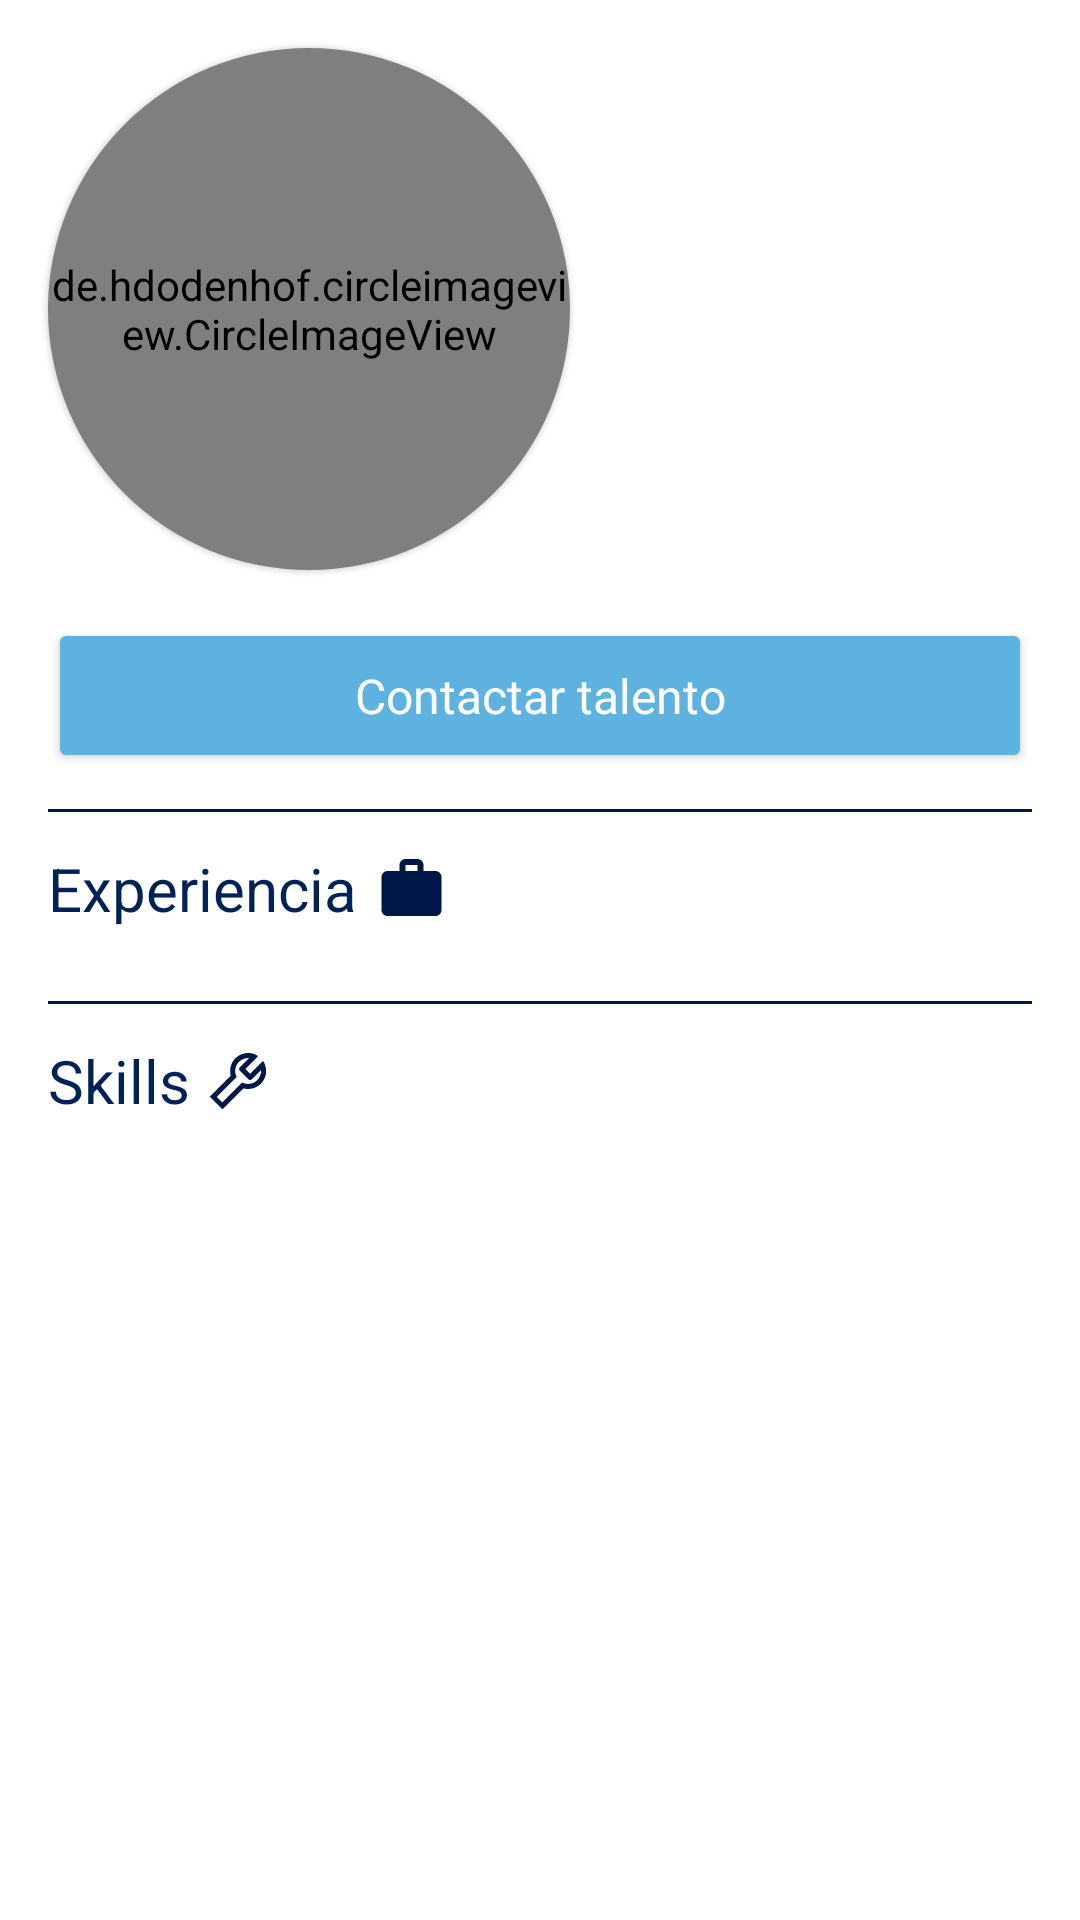

Produce the Android XML layout that renders to this screen, including the resource entries it uses.
<!-- AndroidManifest.xml: application theme Theme.ITTalent -->
<!-- res/layout/fragment_profesional_profile.xml -->
<?xml version="1.0" encoding="utf-8"?>
<layout xmlns:android="http://schemas.android.com/apk/res/android"
    xmlns:app="http://schemas.android.com/apk/res-auto"
    xmlns:tools="http://schemas.android.com/tools">

    <data>

    </data>

    <androidx.core.widget.NestedScrollView
        android:layout_width="match_parent"
        android:layout_height="match_parent"
        style="@style/BackgroundGeneral">

        <androidx.appcompat.widget.LinearLayoutCompat
            android:layout_width="match_parent"
            android:layout_height="wrap_content"
            android:paddingBottom="@dimen/dimen90dp"
            android:orientation="vertical">

            <androidx.constraintlayout.widget.ConstraintLayout
                android:layout_width="match_parent"
                android:layout_height="match_parent">

                <com.google.android.material.card.MaterialCardView
                    android:id="@+id/materialCardView"
                    android:layout_width="@dimen/dimen174dp"
                    android:layout_height="@dimen/dimen174dp"
                    android:layout_gravity="center"
                    android:layout_marginTop="@dimen/dimen16dp"
                    android:layout_marginStart="@dimen/dimen16dp"
                    app:cardCornerRadius="@dimen/dimen100dp"
                    app:layout_constraintStart_toStartOf="parent"
                    app:layout_constraintTop_toTopOf="parent">

                    <androidx.constraintlayout.widget.ConstraintLayout
                        android:layout_width="match_parent"
                        android:layout_height="match_parent">

                        <de.hdodenhof.circleimageview.CircleImageView
                            android:id="@+id/iv_profile_photo"
                            android:layout_width="match_parent"
                            android:layout_height="match_parent"
                            android:scaleType="centerCrop"
                            android:src="@drawable/user_icon_active"
                            app:layout_constraintBottom_toBottomOf="parent"
                            app:layout_constraintEnd_toEndOf="parent"
                            app:layout_constraintStart_toStartOf="parent"
                            app:layout_constraintTop_toTopOf="parent" />

                    </androidx.constraintlayout.widget.ConstraintLayout>

                </com.google.android.material.card.MaterialCardView>

                <androidx.appcompat.widget.LinearLayoutCompat
                    android:layout_width="wrap_content"
                    android:layout_height="wrap_content"
                    android:layout_marginHorizontal="@dimen/dimen16dp"
                    android:orientation="vertical"
                    app:layout_constraintBottom_toBottomOf="@+id/materialCardView"
                    app:layout_constraintEnd_toEndOf="parent"
                    app:layout_constraintStart_toEndOf="@+id/materialCardView"
                    app:layout_constraintTop_toTopOf="@+id/materialCardView">

                    <TextView
                        android:id="@+id/tvName"
                        style="@style/H6Primary"
                        android:layout_width="match_parent"
                        android:layout_height="wrap_content"
                        tools:text="Joe Stockton" />

                    <TextView
                        android:id="@+id/tvProfRole"
                        style="@style/SubtitleSecondary"
                        android:layout_width="wrap_content"
                        android:layout_height="wrap_content"
                        android:layout_marginTop="@dimen/dimen6dp"
                        app:layout_constraintStart_toStartOf="@+id/tvJob"
                        app:layout_constraintTop_toBottomOf="@+id/tvJob"
                        tools:text="Android Developer" />

                    <TextView
                        android:id="@+id/tvLocation"
                        style="@style/Body2Secondary"
                        android:layout_width="wrap_content"
                        android:layout_height="wrap_content"
                        android:layout_marginTop="@dimen/dimen6dp"
                        app:layout_constraintStart_toStartOf="@+id/tvEnterprise"
                        app:layout_constraintTop_toBottomOf="@+id/tvEnterprise"
                        tools:text="Ciudad de México, México" />

                </androidx.appcompat.widget.LinearLayoutCompat>

                <Button
                    android:id="@+id/btnContinue"
                    style="@style/PrimaryButton"
                    android:layout_width="match_parent"
                    android:layout_height="wrap_content"
                    android:layout_marginTop="@dimen/dimen16dp"
                    android:text="@string/btn_contactar2"
                    app:layout_constraintEnd_toEndOf="parent"
                    app:layout_constraintStart_toStartOf="parent"
                    app:layout_constraintTop_toBottomOf="@+id/materialCardView" />

                <View
                    android:id="@+id/spacer1"
                    style="@style/Spacer"
                    android:layout_width="@dimen/dimen0dp"
                    android:layout_height="@dimen/dimen1dp"
                    android:layout_marginHorizontal="@dimen/dimen16dp"
                    android:layout_marginTop="@dimen/dimen12sp"
                    app:layout_constraintEnd_toEndOf="parent"
                    app:layout_constraintStart_toStartOf="parent"
                    app:layout_constraintTop_toBottomOf="@id/btnContinue" />

                <TextView
                    android:id="@+id/tvHeaderXp"
                    style="@style/H6Primary"
                    android:layout_width="wrap_content"
                    android:layout_height="wrap_content"
                    android:layout_marginTop="@dimen/dimen12sp"
                    android:layout_marginStart="@dimen/dimen16dp"
                    android:text="@string/h6_xp"
                    app:layout_constraintStart_toStartOf="parent"
                    app:layout_constraintTop_toBottomOf="@+id/spacer1" />

                <ImageView
                    android:layout_width="wrap_content"
                    android:layout_height="wrap_content"
                    android:layout_marginStart="@dimen/dimen6dp"
                    android:src="@drawable/ic_work_active2"
                    app:layout_constraintBottom_toBottomOf="@+id/tvHeaderXp"
                    app:layout_constraintStart_toEndOf="@+id/tvHeaderXp"
                    app:layout_constraintTop_toTopOf="@+id/tvHeaderXp" />

                <androidx.recyclerview.widget.RecyclerView
                    android:id="@+id/rvXp"
                    android:layout_width="match_parent"
                    android:layout_height="wrap_content"
                    android:maxHeight="300dp"
                    android:layout_marginHorizontal="@dimen/dimen16dp"
                    android:layout_marginTop="@dimen/dimen12sp"
                    app:layout_constraintEnd_toEndOf="@+id/spacer1"
                    app:layout_constraintStart_toStartOf="@+id/tvHeaderXp"
                    app:layout_constraintTop_toBottomOf="@+id/tvHeaderXp"
                    tools:listitem="@layout/xp_card_talent"
                    tools:itemCount="3"/>

                <View
                    android:id="@+id/spacer2"
                    style="@style/Spacer"
                    android:layout_width="@dimen/dimen0dp"
                    android:layout_height="@dimen/dimen1dp"
                    android:layout_marginHorizontal="@dimen/dimen16dp"
                    android:layout_marginTop="@dimen/dimen12sp"
                    app:layout_constraintEnd_toEndOf="parent"
                    app:layout_constraintStart_toStartOf="parent"
                    app:layout_constraintTop_toBottomOf="@id/rvXp" />

                <TextView
                    android:id="@+id/tvHeaderSkills"
                    style="@style/H6Primary"
                    android:layout_width="wrap_content"
                    android:layout_height="wrap_content"
                    android:layout_marginTop="@dimen/dimen12sp"
                    android:layout_marginStart="@dimen/dimen16dp"
                    android:text="@string/tab_skills"
                    app:layout_constraintStart_toStartOf="parent"
                    app:layout_constraintTop_toBottomOf="@+id/spacer2" />

                <ImageView
                    android:layout_width="wrap_content"
                    android:layout_height="wrap_content"
                    android:layout_marginStart="@dimen/dimen6dp"
                    android:src="@drawable/ic_skills"
                    app:layout_constraintBottom_toBottomOf="@+id/tvHeaderSkills"
                    app:layout_constraintStart_toEndOf="@+id/tvHeaderSkills"
                    app:layout_constraintTop_toTopOf="@+id/tvHeaderSkills" />

                <com.google.android.material.chip.ChipGroup
                    style="@style/MyChip"
                    android:id="@+id/chipGroup"
                    android:layout_width="match_parent"
                    android:layout_height="wrap_content"
                    android:layout_marginTop="@dimen/dimen12dp"
                    android:layout_marginHorizontal="@dimen/dimen16dp"
                    app:layout_constraintEnd_toEndOf="parent"
                    app:layout_constraintHorizontal_bias="0.5"
                    app:layout_constraintStart_toStartOf="parent"
                    app:layout_constraintTop_toBottomOf="@id/tvHeaderSkills">

                </com.google.android.material.chip.ChipGroup>

            </androidx.constraintlayout.widget.ConstraintLayout>

        </androidx.appcompat.widget.LinearLayoutCompat>

    </androidx.core.widget.NestedScrollView>
</layout>
<!-- res/layout/xp_card_talent.xml (included above) -->
<?xml version="1.0" encoding="utf-8"?>
<com.google.android.material.card.MaterialCardView
    android:layout_width="match_parent"
    android:layout_height="wrap_content"
    xmlns:app="http://schemas.android.com/apk/res-auto"
    xmlns:tools="http://schemas.android.com/tools"
    android:layout_marginBottom="@dimen/dimen12sp"
    app:cardCornerRadius="@dimen/dimen10dp"
    xmlns:android="http://schemas.android.com/apk/res/android"
    style="@style/Cards2">

    <androidx.appcompat.widget.LinearLayoutCompat
        android:layout_width="match_parent"
        android:layout_height="match_parent"
        android:padding="@dimen/dimen16dp"
        android:orientation="vertical">

        <TextView
            android:id="@+id/tvCargo"
            style="@style/SubtitleSecondary"
            android:layout_width="wrap_content"
            android:layout_height="wrap_content"
            tools:text="Android Developer" />

        <androidx.constraintlayout.widget.ConstraintLayout
            android:layout_width="match_parent"
            android:layout_height="wrap_content"
            android:layout_marginTop="@dimen/dimen6dp">

            <TextView
                android:id="@+id/tvEnterprise"
                style="@style/SubtitleSecondary"
                android:layout_width="wrap_content"
                android:layout_height="wrap_content"
                app:layout_constraintStart_toStartOf="parent"
                app:layout_constraintTop_toTopOf="parent"
                tools:text="Empresa" />

            <TextView
                android:id="@+id/tvModal"
                style="@style/SubtitleSecondary"
                android:layout_width="wrap_content"
                android:layout_height="wrap_content"
                android:layout_marginStart="@dimen/dimen3dp"
                app:layout_constraintBottom_toBottomOf="parent"
                app:layout_constraintStart_toEndOf="@+id/tvEnterprise"
                app:layout_constraintTop_toTopOf="parent"
                tools:text="| Modalidad" />

            <TextView
                android:id="@+id/tvLocation"
                style="@style/SubtitleSecondary"
                android:layout_width="wrap_content"
                android:layout_height="wrap_content"
                android:layout_marginStart="@dimen/dimen3dp"
                app:layout_constraintBottom_toBottomOf="parent"
                app:layout_constraintStart_toEndOf="@+id/tvModal"
                app:layout_constraintTop_toTopOf="parent"
                tools:text="| Ciudad de méxico" />

        </androidx.constraintlayout.widget.ConstraintLayout>

        <TextView
            android:id="@+id/tvPeriod"
            style="@style/Body2Secondary"
            android:layout_width="wrap_content"
            android:layout_height="wrap_content"
            android:layout_marginTop="@dimen/dimen3dp"
            app:layout_constraintStart_toStartOf="@+id/tvEnterprise"
            app:layout_constraintTop_toBottomOf="@+id/tvEnterprise"
            tools:text="Inicio - Fin" />

        <TextView
            android:id="@+id/tvLogros"
            style="@style/Body2Secondary"
            android:layout_width="wrap_content"
            android:layout_height="wrap_content"
            android:layout_marginTop="@dimen/dimen6dp"
            app:layout_constraintStart_toStartOf="@+id/tvEnterprise"
            app:layout_constraintTop_toBottomOf="@+id/tvEnterprise"
            tools:text="Texto con aprendizajes, logros, retos sorteados y demas vivencias en dicha experiencia que relata el usuario." />

    </androidx.appcompat.widget.LinearLayoutCompat>

</com.google.android.material.card.MaterialCardView>
<!-- resources referenced by this layout -->
<resources>
  <dimen name="dimen0dp">0dp</dimen>
  <dimen name="dimen100dp">100dp</dimen>
  <dimen name="dimen10dp">10dp</dimen>
  <dimen name="dimen12dp">12dp</dimen>
  <dimen name="dimen12sp">12sp</dimen>
  <dimen name="dimen16dp">16dp</dimen>
  <dimen name="dimen174dp">174dp</dimen>
  <dimen name="dimen1dp">1dp</dimen>
  <dimen name="dimen3dp">3dp</dimen>
  <dimen name="dimen6dp">6dp</dimen>
  <dimen name="dimen90dp">90dp</dimen>
  <!-- drawable ic_work_active2 (drawable) -->
  <vector xmlns:android="http://schemas.android.com/apk/res/android"
      android:width="25dp"
      android:height="24dp"
      android:viewportWidth="25"
      android:viewportHeight="24">
    <path
        android:pathData="M20.164,6H16.164V4C16.164,2.89 15.274,2 14.164,2H10.164C9.054,2 8.164,2.89 8.164,4V6H4.164C3.054,6 2.174,6.89 2.174,8L2.164,19C2.164,20.11 3.054,21 4.164,21H20.164C21.274,21 22.164,20.11 22.164,19V8C22.164,6.89 21.274,6 20.164,6ZM14.164,6H10.164V4H14.164V6Z"
        android:fillColor="@color/icon"/>
  </vector>
  <string name="btn_contactar2">Contactar talento</string>
  <string name="h6_xp">Experiencia</string>
  <string name="tab_skills">Skills</string>
  <style name="BackgroundGeneral" parent="Theme.ITTalent">
          <item name="background">@color/background</item>
      </style>
  <style name="Body2Secondary" parent="TextAppearance.AppCompat">
          <item name="fontFamily">@font/montserratregular</item>
          <item name="android:textSize">@dimen/dimen14dp</item>
      </style>
  <style name="Cards2" parent="Widget.MaterialComponents.CardView">
          <item name="cardBackgroundColor">@color/secondary</item>
          <item name="cardCornerRadius">@dimen/dimen10dp</item>
          <item name="cardElevation">4dp</item>
      </style>
  <style name="H6Primary" parent="TextAppearance.AppCompat">
          <item name="fontFamily">@font/nunitosasnssemibold</item>
          <item name="android:textSize">@dimen/dimen20dp</item>
          <item name="android:textColor">@color/textBold</item>
      </style>
  <style name="MyChip" parent="@style/Widget.MaterialComponents.Chip.Choice">
          <item name="android:layout_height">@dimen/dimen64dp</item>
          <item name="android:layout_weight" />
          <item name="chipBackgroundColor">@color/secondary</item>
          <item name="android:textAppearance">@style/SubtitleSecondary</item>
          <item name="android:textColor">@color/textBold</item>
          <item name="chipCornerRadius">@dimen/dimen10dp</item>
      </style>
  <style name="Spacer" parent="Theme.ITTalent">
          <item name="android:background">@color/icon</item>
      </style>
  <style name="SubtitleSecondary" parent="TextAppearance.AppCompat">
          <item name="fontFamily">@font/montserratmedium</item>
          <item name="android:textSize">@dimen/dimen14dp</item>
          <item name="android:textColor">@color/textBold</item>
      </style>
  <color name="icon">#FF001848</color>
  <color name="background">#FFF2F4F9</color>
  <dimen name="dimen14dp">14dp</dimen>
  <color name="secondary">#FF5DB2DF</color>
  <dimen name="dimen20dp">20dp</dimen>
  <color name="textBold">#FF012257</color>
  <dimen name="dimen64dp">64dp</dimen>
  <color name="white">#FFFFFFFF</color>
  <string name="btn_continue">Continuar</string>
  <color name="primary">#FF045497</color>
  <color name="primaryVariant">#FF002b67</color>
  <color name="main">#FFC9EDF9</color>
  <color name="secondaryLight">#FF93e4ff</color>
  <color name="tertiary">#FFFFAA4D</color>
</resources>
